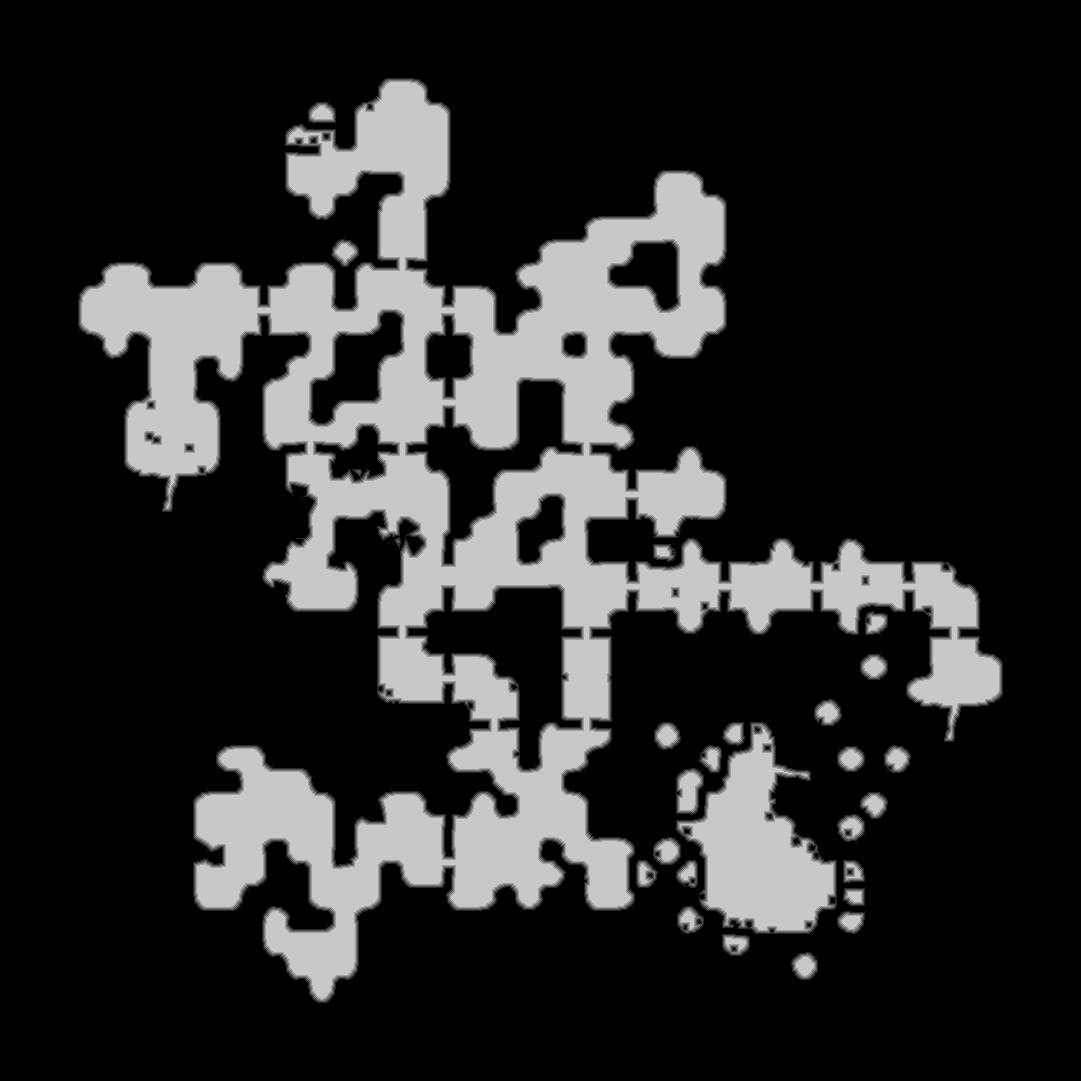

Data behind this chart, as committed beside it:
truth	truth_4218dca4bf0.tsv
layer	ranged
source	walk_2
read	2026-11-01 22:15:19
width	1081
height	1081
stride	541
base	0x42163300000
origin	0x240010
score	0.9915
iou_melee	0.7236
iou_ranged	0.9915
nibble	0	888683
nibble	1	17939
nibble	2	17731
nibble	3	17346
nibble	4	16863
nibble	5	209999
